Run: headless pygame with SDL's dummy video driver; simulated clock (each Clock.tick advances the game by its frame time, no real sleeping); random seed 0; keys injected as events and as key.get_pressed() state; no mouse input.
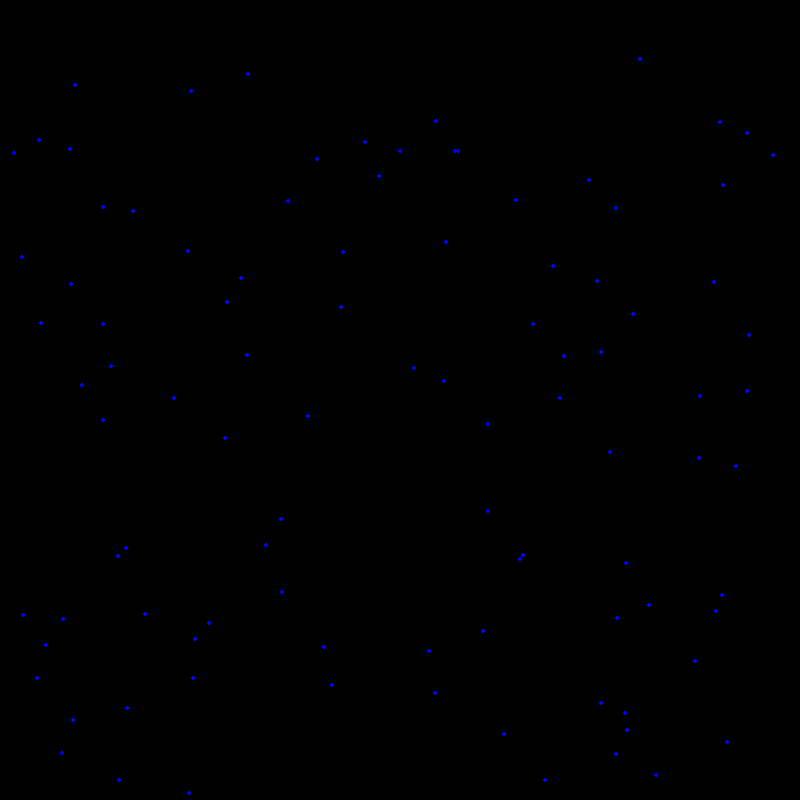
Frame 1 of 4 · flips 1–60 · no input
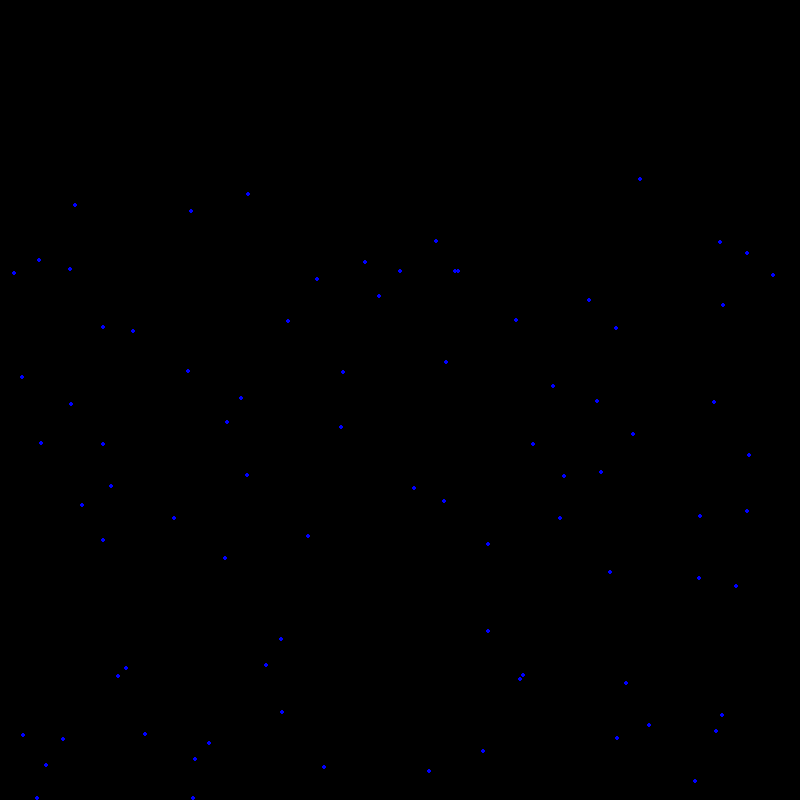
Frame 2 of 4 · flips 61–180 · tapped SPACE, RETURN · held RIGHT (→), D
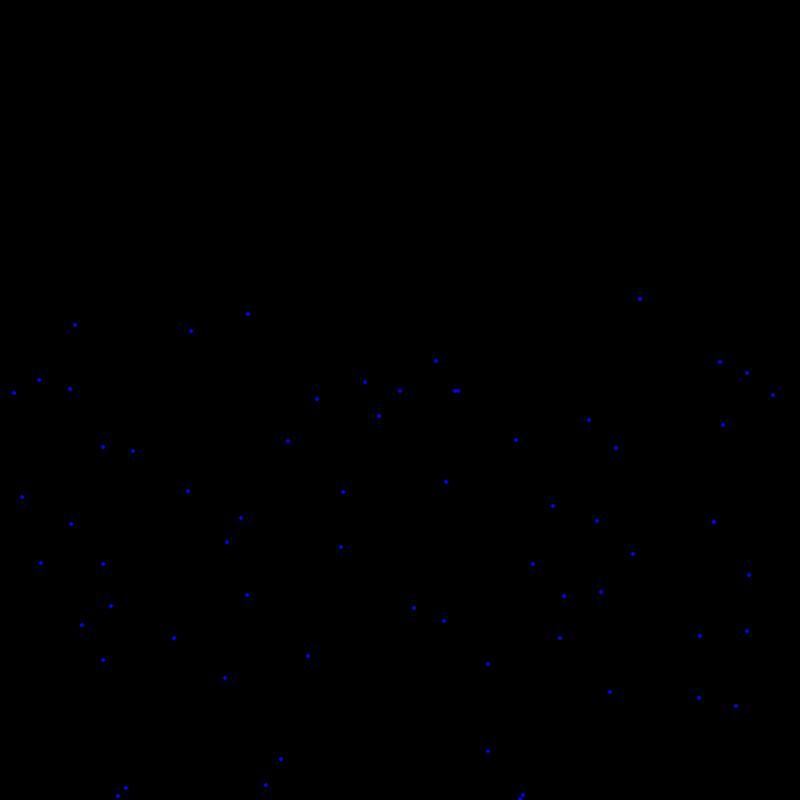
Frame 3 of 4 · flips 181–300 · held DOWN (↓), S
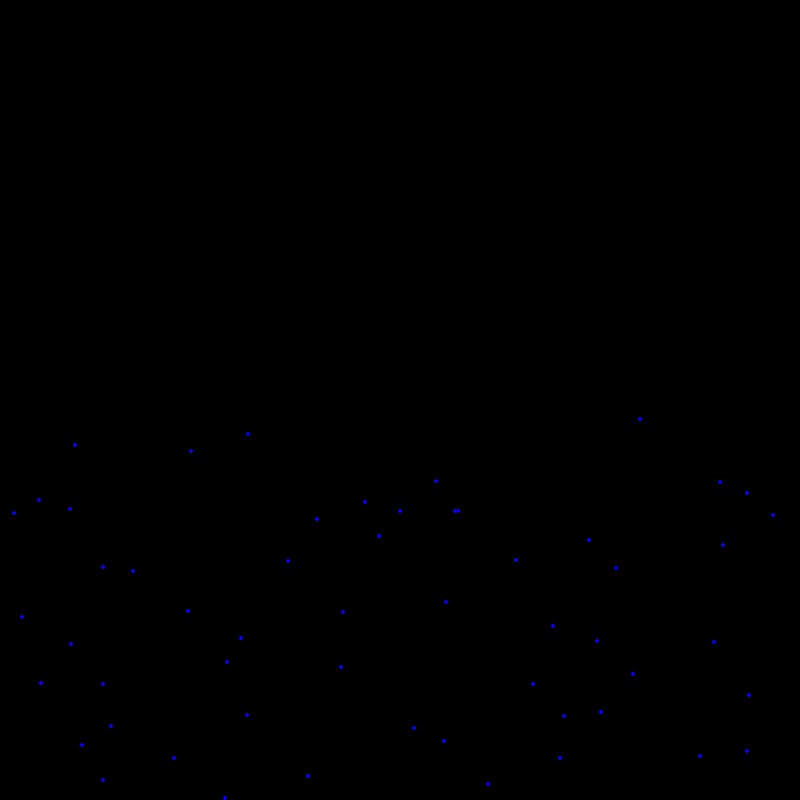
Frame 4 of 4 · flips 301–420 · held LEFT (←), A, UP (↑), W

The pygame program that drew these frames:

import time
import random
import pygame
from pygame.locals import*
pygame.init()
screen=pygame.display.set_mode((800,800))
pygame.display.set_caption('Animation')
red=(255,0,0)
x=300
y=300
green=(0,255,0)
blue=(0,0,255)
white=(255,255,255)
black=(0,0,0)
fx=0
fy=0
xc=random.randint(1,10)
yc=random.randint(1,10)

snowlist=[]
for i in range(100):
    a=[random.randint(0,800), random.randint(0,800)]
    snowlist.append(a)
print(snowlist)
    

while True:
    pygame.display.update()
    screen.fill(black)
    for sdf in range(100):
        pygame.draw.circle(screen,blue,(snowlist[sdf]),2)
        snowlist[sdf][1]=snowlist[sdf][1]+1

    
    


##while True:
##    pygame.display.update()
##    screen.fill(black)
##    pygame.draw.circle(screen,blue,(x,y),50)
##    x+=xc
##    y+=yc
##    if x>=750:
##        xc=-random.randint(1,5)
##    if y>=550:
##        yc=-random.randint(1,5)
##    if x<=0:
##        xc=random.randint(1,5)
##    if y<=0:
##        yc=random.randint(1,5)
